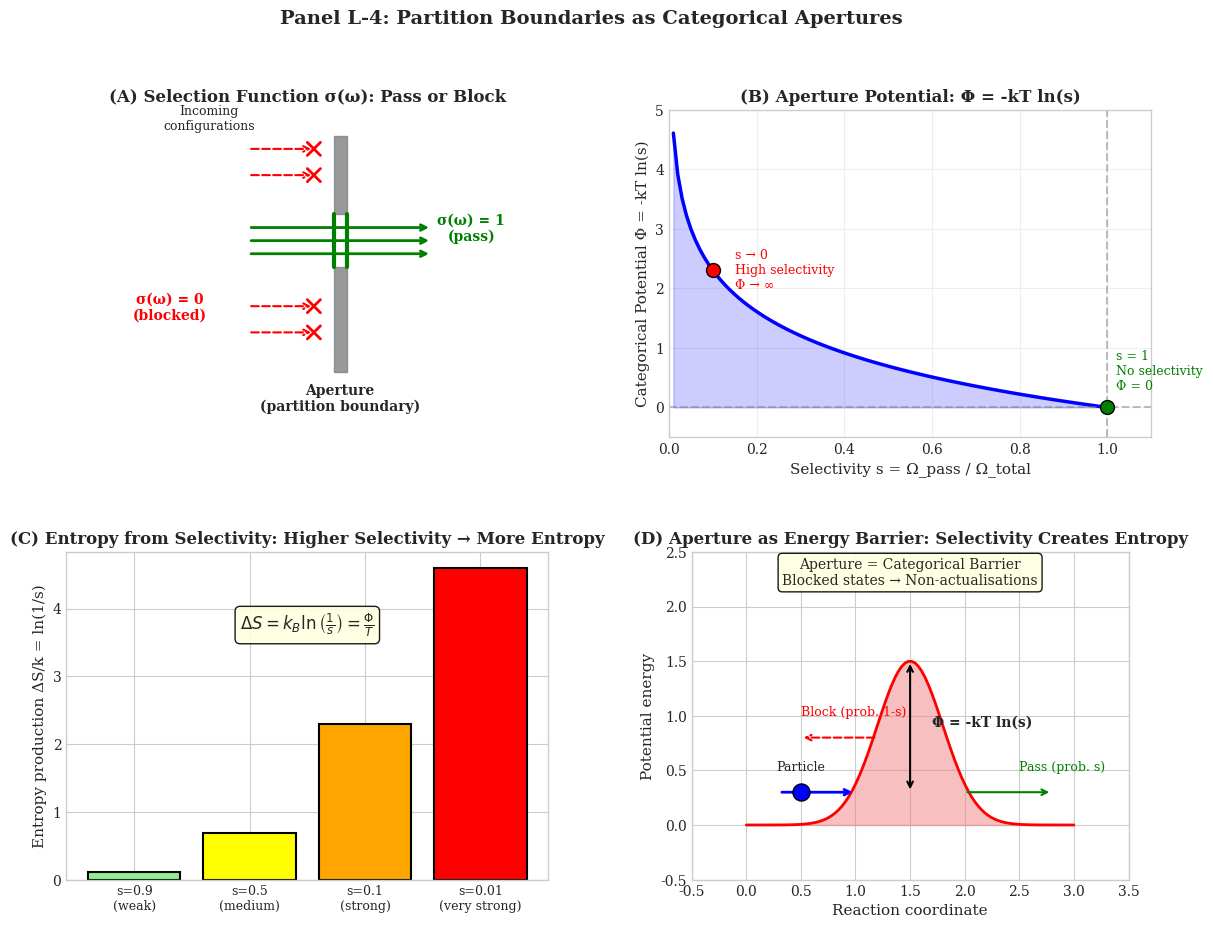

The script that saved this image: (Note: this script raises an exception after producing the figure.)
#!/usr/bin/env python3
"""
Generate Panel L-4: Aperture Selectivity and Categorical Potential
Visualizes how partition boundaries function as selective apertures.
"""

import numpy as np
import matplotlib.pyplot as plt
import matplotlib.gridspec as gridspec
from matplotlib.patches import Rectangle, FancyArrowPatch, Circle, Polygon
from pathlib import Path

plt.style.use('seaborn-v0_8-whitegrid')
plt.rcParams['font.family'] = 'serif'
plt.rcParams['font.size'] = 10

def main():
    fig = plt.figure(figsize=(14, 10))
    gs = gridspec.GridSpec(2, 2, figure=fig, hspace=0.35, wspace=0.25)
    
    # Panel A: Selectivity Function
    ax1 = fig.add_subplot(gs[0, 0])
    ax1.set_xlim(-0.5, 3)
    ax1.set_ylim(-0.5, 2)
    ax1.set_aspect('equal')
    
    # Aperture (partition boundary)
    aperture_x = 1.5
    aperture_width = 0.1
    aperture_gap_y = (0.8, 1.2)  # Gap in the partition
    
    # Draw partition with aperture
    ax1.fill_between([aperture_x - aperture_width/2, aperture_x + aperture_width/2], 
                     [0, 0], [aperture_gap_y[0], aperture_gap_y[0]], color='gray', alpha=0.8)
    ax1.fill_between([aperture_x - aperture_width/2, aperture_x + aperture_width/2], 
                     [aperture_gap_y[1], aperture_gap_y[1]], [1.8, 1.8], color='gray', alpha=0.8)
    
    # Aperture opening
    ax1.plot([aperture_x - aperture_width/2, aperture_x - aperture_width/2], 
             [aperture_gap_y[0], aperture_gap_y[1]], 'g-', linewidth=3)
    ax1.plot([aperture_x + aperture_width/2, aperture_x + aperture_width/2], 
             [aperture_gap_y[0], aperture_gap_y[1]], 'g-', linewidth=3)
    
    # Particles that pass (green arrows)
    for y in [0.9, 1.0, 1.1]:
        ax1.annotate('', xy=(2.2, y), xytext=(0.8, y),
                    arrowprops=dict(arrowstyle='->', color='green', lw=2))
    
    # Particles that are blocked (red X)
    blocked_y = [0.3, 0.5, 1.5, 1.7]
    for y in blocked_y:
        ax1.annotate('', xy=(1.3, y), xytext=(0.8, y),
                    arrowprops=dict(arrowstyle='->', color='red', lw=1.5, ls='--'))
        ax1.plot([1.25, 1.35], [y-0.05, y+0.05], 'r-', linewidth=2)
        ax1.plot([1.25, 1.35], [y+0.05, y-0.05], 'r-', linewidth=2)
    
    # Labels
    ax1.text(0.5, 1.85, 'Incoming\nconfigurations', ha='center', fontsize=9)
    ax1.text(2.5, 1.0, 'σ(ω) = 1\n(pass)', ha='center', fontsize=10, color='green', fontweight='bold')
    ax1.text(0.2, 0.4, 'σ(ω) = 0\n(blocked)', ha='center', fontsize=10, color='red', fontweight='bold')
    
    ax1.text(aperture_x, -0.3, 'Aperture\n(partition boundary)', ha='center', fontsize=10, fontweight='bold')
    
    ax1.set_title('(A) Selection Function σ(ω): Pass or Block', fontweight='bold')
    ax1.axis('off')
    
    # Panel B: Categorical Potential vs Selectivity
    ax2 = fig.add_subplot(gs[0, 1])
    
    s = np.linspace(0.01, 1.0, 100)
    kT = 1.0  # Normalized
    Phi = -kT * np.log(s)
    
    ax2.plot(s, Phi, 'b-', linewidth=2.5)
    ax2.fill_between(s, 0, Phi, alpha=0.2, color='blue')
    
    # Annotate key points
    ax2.axhline(y=0, color='gray', linestyle='--', alpha=0.5)
    ax2.axvline(x=1, color='gray', linestyle='--', alpha=0.5)
    
    ax2.scatter([1], [0], s=100, c='green', zorder=5, edgecolors='black')
    ax2.text(1.02, 0.3, 's = 1\nNo selectivity\nΦ = 0', fontsize=9, color='green')
    
    ax2.scatter([0.1], [-kT * np.log(0.1)], s=100, c='red', zorder=5, edgecolors='black')
    ax2.text(0.15, -kT * np.log(0.1) - 0.3, 's → 0\nHigh selectivity\nΦ → ∞', fontsize=9, color='red')
    
    ax2.set_xlabel('Selectivity s = Ω_pass / Ω_total', fontsize=11)
    ax2.set_ylabel('Categorical Potential Φ = -kT ln(s)', fontsize=11)
    ax2.set_title('(B) Aperture Potential: Φ = -kT ln(s)', fontweight='bold')
    ax2.set_xlim(0, 1.1)
    ax2.set_ylim(-0.5, 5)
    ax2.grid(True, alpha=0.3)
    
    # Panel C: Entropy from Selectivity
    ax3 = fig.add_subplot(gs[1, 0])
    
    # Different selectivities
    selectivities = [0.9, 0.5, 0.1, 0.01]
    labels = ['s=0.9\n(weak)', 's=0.5\n(medium)', 's=0.1\n(strong)', 's=0.01\n(very strong)']
    entropies = [-np.log(s) for s in selectivities]  # Normalized
    colors = ['lightgreen', 'yellow', 'orange', 'red']
    
    bars = ax3.bar(range(len(selectivities)), entropies, color=colors, edgecolor='black', linewidth=1.5)
    
    ax3.set_xticks(range(len(selectivities)))
    ax3.set_xticklabels(labels, fontsize=9)
    ax3.set_ylabel('Entropy production ΔS/k = ln(1/s)', fontsize=11)
    ax3.set_title('(C) Entropy from Selectivity: Higher Selectivity → More Entropy', fontweight='bold')
    
    # Add formula
    ax3.text(1.5, max(entropies) * 0.8, r'$\Delta S = k_B \ln\left(\frac{1}{s}\right) = \frac{\Phi}{T}$',
             fontsize=12, ha='center', 
             bbox=dict(boxstyle='round', facecolor='lightyellow', alpha=0.9))
    
    # Panel D: Aperture Barrier Visualization
    ax4 = fig.add_subplot(gs[1, 1])
    ax4.set_xlim(-0.5, 3.5)
    ax4.set_ylim(-0.5, 2.5)
    ax4.set_aspect('equal')
    
    # Energy landscape with aperture barrier
    x = np.linspace(0, 3, 100)
    
    # Barrier profile
    barrier_center = 1.5
    barrier_width = 0.3
    barrier_height = 1.5
    
    y_barrier = barrier_height * np.exp(-((x - barrier_center)**2) / (2 * barrier_width**2))
    
    ax4.fill_between(x, 0, y_barrier, color='lightcoral', alpha=0.5)
    ax4.plot(x, y_barrier, 'r-', linewidth=2)
    
    # Particle approaching barrier
    ax4.annotate('', xy=(1.0, 0.3), xytext=(0.3, 0.3),
                arrowprops=dict(arrowstyle='->', color='blue', lw=2))
    ax4.scatter([0.5], [0.3], s=150, c='blue', zorder=5, edgecolors='black')
    ax4.text(0.5, 0.5, 'Particle', ha='center', fontsize=9)
    
    # Barrier annotation
    ax4.annotate('', xy=(1.5, 1.5), xytext=(1.5, 0.3),
                arrowprops=dict(arrowstyle='<->', color='black', lw=1.5))
    ax4.text(1.7, 0.9, r'Φ = -kT ln(s)', fontsize=10, fontweight='bold')
    
    # Transmitted vs reflected
    ax4.annotate('', xy=(2.8, 0.3), xytext=(2.0, 0.3),
                arrowprops=dict(arrowstyle='->', color='green', lw=1.5))
    ax4.text(2.5, 0.5, 'Pass (prob. s)', fontsize=9, color='green')
    
    ax4.annotate('', xy=(0.5, 0.8), xytext=(1.2, 0.8),
                arrowprops=dict(arrowstyle='->', color='red', lw=1.5, ls='--'))
    ax4.text(0.5, 1.0, 'Block (prob. 1-s)', fontsize=9, color='red')
    
    # Key insight
    ax4.text(1.5, 2.2, 'Aperture = Categorical Barrier\nBlocked states → Non-actualisations',
             ha='center', fontsize=10, 
             bbox=dict(boxstyle='round', facecolor='lightyellow', alpha=0.9))
    
    ax4.set_xlabel('Reaction coordinate', fontsize=11)
    ax4.set_ylabel('Potential energy', fontsize=11)
    ax4.set_title('(D) Aperture as Energy Barrier: Selectivity Creates Entropy', fontweight='bold')
    
    plt.suptitle('Panel L-4: Partition Boundaries as Categorical Apertures', 
                 fontsize=14, fontweight='bold', y=0.98)
    
    # Save
    output_dir = Path(__file__).parent.parent / 'figures'
    output_dir.mkdir(exist_ok=True)
    
    plt.savefig(output_dir / 'panel_aperture_selectivity.png', dpi=300, bbox_inches='tight',
                facecolor='white', edgecolor='none')
    plt.savefig(output_dir / 'panel_aperture_selectivity.pdf', bbox_inches='tight',
                facecolor='white', edgecolor='none')
    
    print(f"Saved: {output_dir / 'panel_aperture_selectivity.png'}")
    print(f"Saved: {output_dir / 'panel_aperture_selectivity.pdf'}")
    
    plt.close()

if __name__ == "__main__":
    main()
